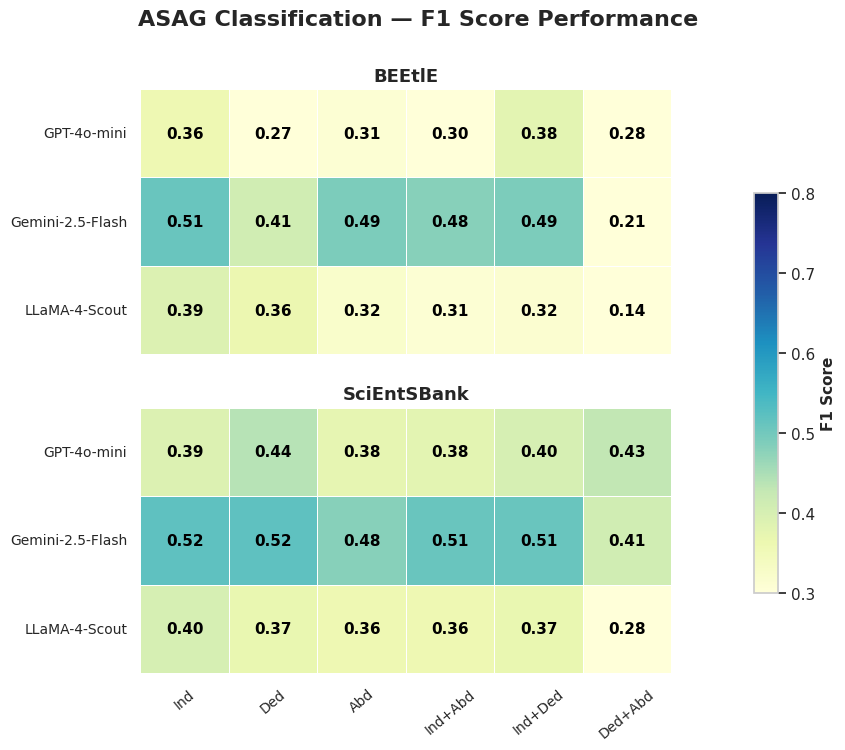

Recreate this plot in Python. (Note: this script raises an exception after producing the figure.)
import seaborn as sns
import matplotlib.pyplot as plt
import pandas as pd
import numpy as np

# =========================
#   ASAG CLASSIFICATION DATASETS (F1 SCORES)
# =========================

classification_datasets = [
    "BEEtlE", "SciEntSBank"
]

models = ["GPT-4o-mini", "Gemini-2.5-Flash", "LLaMA-4-Scout"]
strategies = ["Ind", "Ded", "Abd", "Ind+Abd", "Ind+Ded", "Ded+Abd"]

# =========================
#   CLASSIFICATION DATA (F1)
# =========================

class_pairs = [(d, m) for d in classification_datasets for m in models]

classification_data = {
    "Dataset": [p[0] for p in class_pairs],
    "Model": [p[1] for p in class_pairs],
    
    "Ind": [
        # BEEtlE
        0.36, 0.51, 0.39,
        # SciEntSBank
        0.39, 0.52, 0.40,
    ],
    
    "Ded": [
        # BEEtlE_Avg
        0.27, 0.41, 0.365,
        # SciEntSBank_Avg
        0.44, 0.52, 0.37,
    ],
    
    "Abd": [
        # BEEtlE_Avg
        0.31, 0.49, 0.3233,
        # SciEntSBank_Avg
        0.375, 0.48, 0.36,
    ],
    
    "Ind+Abd": [
        # BEEtlE_Avg
        0.30, 0.48, 0.31,
        # SciEntSBank_Avg
        0.38, 0.51, 0.36,
    ],
    
    "Ind+Ded": [
        # BEEtlE_Avg
        0.38, 0.49, 0.315,
        # SciEntSBank_Avg
        0.40, 0.51, 0.37,
    ],
    
    "Ded+Abd": [
        # BEEtlE_Avg
        0.28, 0.21, 0.14,
        # SciEntSBank_Avg
        0.43, 0.41, 0.285,
    ],
}

df_classification = pd.DataFrame(classification_data)

# =========================
#   CREATE HEATMAPS
# =========================

sns.set_theme(style="whitegrid")
cmap = sns.color_palette("YlGnBu", as_cmap=True)

fig, axes = plt.subplots(2, 1, figsize=(8, 8), sharex=True, sharey=True)

for ax, dataset in zip(axes, classification_datasets):
    subset = df_classification[df_classification["Dataset"] == dataset].set_index("Model")[strategies]
    
    sns.heatmap(
        subset, annot=True, cmap=cmap, fmt=".2f",
        cbar=False, ax=ax, linewidths=0.5, linecolor="white",
        annot_kws={"size": 11, "weight": "bold"},
        vmin=0.3, vmax=0.8,
        square=True
    )
    
    # Color text based on value
    for text in ax.texts:
        try:
            val = float(text.get_text())
            text.set_color('white' if val > 0.55 else 'black')
        except:
            pass
    
    ax.set_title(dataset, fontsize=13, weight="bold")
    ax.set_ylabel("")
    ax.tick_params(axis="x", rotation=40, labelsize=10)
    ax.tick_params(axis="y", labelsize=10)

# =========================
#   SHARED COLORBAR
# =========================

cbar_ax = fig.add_axes([0.92, 0.25, 0.03, 0.5])
norm = plt.Normalize(vmin=0.3, vmax=0.8)
sm = plt.cm.ScalarMappable(cmap=cmap, norm=norm)
cbar = plt.colorbar(sm, cax=cbar_ax)
cbar.set_label("F1 Score", fontsize=11, weight="bold")

# =========================
#   MAIN TITLE
# =========================

fig.suptitle(
    "ASAG Classification — F1 Score Performance",
    fontsize=16, weight="bold", y=0.98
)

plt.subplots_adjust(left=0.08, right=0.89, top=0.88, bottom=0.15, wspace=0.25)

plt.savefig("/home/ts1506.UNT/Desktop/Work/classification_heatmaps_final.pdf", dpi=400, bbox_inches='tight')
plt.show()
